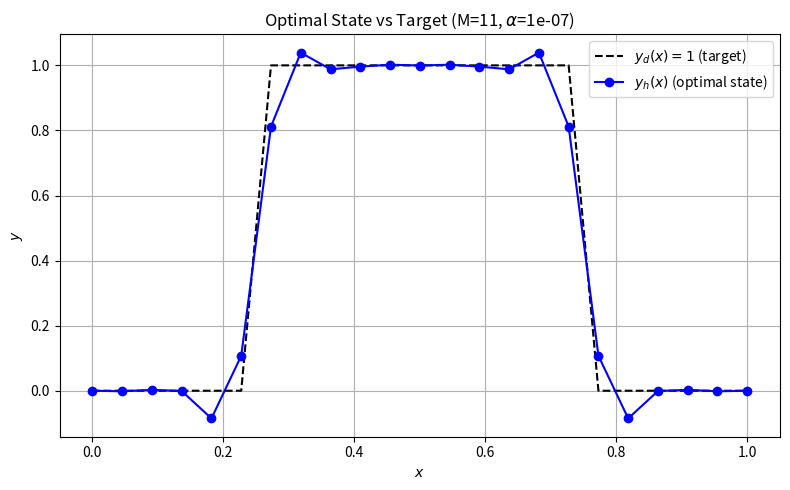

Generate this figure with matplotlib:
"""
Optimal Control Problem Solver (Poisson equation constraint, 1D P2 FEM).
"""
import numpy as np
import matplotlib.pyplot as plt
from scipy.sparse.linalg import spsolve
from scipy.sparse import csr_matrix

def shape_functions_P2(xi):
    psi0 = 2 * (xi - 0.5) * (xi - 1)
    psi1 = 4 * xi * (1 - xi)
    psi2 = 2 * xi * (xi - 0.5)
    return np.array([psi0, psi1, psi2])

def shape_function_derivatives_P2(xi):
    return np.array([4 * xi - 3, 4 - 8 * xi, 4 * xi - 1])

def local_to_global_dof_index(k):
    return [2 * k, 2 * k + 1, 2 * k + 2]

def assemble_local_matrices(a, b):
    h = b - a
    B_local = (1 / (3 * h)) * np.array([
        [7, -8, 1],
        [-8, 16, -8],
        [1, -8, 7]
    ])
    F_local = (h / 30) * np.array([
        [4, 2, -1],
        [2, 16, 2],
        [-1, 2, 4]
    ])
    return B_local, F_local

def assemble_global_matrices(nodes):
    M = len(nodes) - 1
    N_dof = 2 * M + 1
    B_global = np.zeros((N_dof, N_dof))
    F_global = np.zeros((N_dof, N_dof))

    for k in range(M):
        a = nodes[k]
        b = nodes[k + 1]
        B_local, F_local = assemble_local_matrices(a, b)
        global_dofs = local_to_global_dof_index(k)

        for i_local, i_global in enumerate(global_dofs):
            for j_local, j_global in enumerate(global_dofs):
                B_global[i_global, j_global] += B_local[i_local, j_local]
                F_global[i_global, j_global] += F_local[i_local, j_local]

    B_reduced = B_global[1:-1, 1:-1]
    F_reduced = F_global[1:-1, 1:-1]
    
    return B_reduced, F_reduced, N_dof

def solve_optimal_control_sparse(B, F, y_d, alpha):
    B = csr_matrix(B)
    F = csr_matrix(F)

    F_inv_B = spsolve(F, B)
    system_matrix = F + alpha * B @ F_inv_B
    rhs = F @ y_d
    y = spsolve(system_matrix, rhs)
    u = spsolve(F, B @ y)

    return y, u

def interpolate_y_d(y_d_func, nodes):
    M = len(nodes) - 1
    N_dof = 2 * M + 1
    dofs = np.zeros(N_dof)

    for k in range(M):
        a = nodes[k]
        b = nodes[k + 1]
        x0, x1, x2 = a, (a + b) / 2, b
        global_dofs = local_to_global_dof_index(k)
        dofs[global_dofs[0]] = y_d_func(x0)
        dofs[global_dofs[1]] = y_d_func(x1)
        dofs[global_dofs[2]] = y_d_func(x2)

    return dofs[1:-1]

def compute_H1_error(u_num, x_dofs, exact_sol, exact_derivative):
    error_sq = 0.0
    quad_points = [0.0, 0.5, 1.0]
    weights = [1.0, 4.0, 1.0]
    n_elem = (len(x_dofs) - 1) // 2

    for k in range(n_elem):
        iL, iM, iR = 2 * k, 2 * k + 1, 2 * k + 2
        xL, xR = x_dofs[iL], x_dofs[iR]
        h = xR - xL
        uL, uM, uR = u_num[iL], u_num[iM], u_num[iR]

        for xi, w in zip(quad_points, weights):
            phi = shape_functions_P2(xi)
            dphi = shape_function_derivatives_P2(xi)
            x = xL + xi * h

            u_h = uL * phi[0] + uM * phi[1] + uR * phi[2]
            u_h_prime = (1 / h) * (uL * dphi[0] + uM * dphi[1] + uR * dphi[2])

            u_exact = exact_sol(x)
            du_exact = exact_derivative(x)

            err_val = u_exact - u_h
            err_grad = du_exact - u_h_prime
            error_sq += w * (err_val**2 + err_grad**2) * h

    return np.sqrt(error_sq / 6.0)

# ------------------- MAIN SCRIPT -------------------
# Setup y_d = 1
M = 11
nodes = np.linspace(0, 1, M + 1)
alpha = 1e-7
y_d_func = lambda x: np.where((0.25 <= x) & (x <= 0.75), 1.0, 0.0)
y_d_prime = lambda x: 0.0  

# Assemble and interpolate
B, F, N_dof = assemble_global_matrices(nodes)
y_d_vector = interpolate_y_d(y_d_func, nodes)
y, u = solve_optimal_control_sparse(B, F, y_d_vector, alpha)

# Add BCs to solution
y_full = np.zeros(N_dof)
y_full[1:-1] = y

# Global P2 mesh points
x_global = np.zeros(N_dof)
for k in range(M):
    a = nodes[k]
    b = nodes[k + 1]
    x0, x1, x2 = a, (a + b) / 2, b
    dofs = local_to_global_dof_index(k)
    x_global[dofs[0]] = x0
    x_global[dofs[1]] = x1
    x_global[dofs[2]] = x2

# Compute error
error = compute_H1_error(y_full, x_global, y_d_func, y_d_prime)
print(f"H1 error: {error:.4e}")

# Plot
sorted_indices = np.argsort(x_global)
x_sorted = x_global[sorted_indices]
y_sorted = y_full[sorted_indices]
y_d_exact = y_d_func(x_sorted)

plt.figure(figsize=(8, 5))
plt.plot(x_sorted, y_d_exact * np.ones_like(x_sorted), 'k--', label='$y_d(x) = 1$ (target)')
plt.plot(x_sorted, y_sorted, 'b-', marker='o', label='$y_h(x)$ (optimal state)')
plt.xlabel('$x$')
plt.ylabel('$y$')
plt.title(f'Optimal State vs Target (M={M}, $\\alpha$={alpha})')
plt.legend()
plt.grid(True)
plt.tight_layout()
plt.show()
